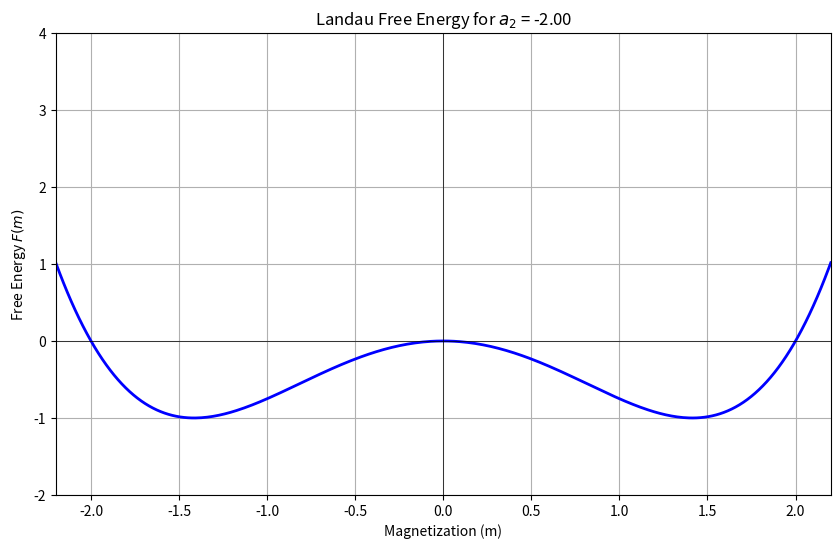

This figure's Python source: (Note: this script raises an exception after producing the figure.)
import numpy as np
import matplotlib.pyplot as plt
import matplotlib.animation as animation

# Define the Landau free energy function
def landau_free_energy(m, a2, a4=1.0):
    return 0.5 * a2 * m**2 + 0.25 * a4 * m**4

# Magnetization range
m = np.linspace(-2.2, 2.2, 400)

# Setup figure
fig, ax = plt.subplots(figsize=(10, 6))
line, = ax.plot([], [], lw=2)
ax.set_xlim(-2.2, 2.2)
ax.set_ylim(-2, 4)
ax.set_xlabel('Magnetization (m)')
ax.set_ylabel('Free Energy $F(m)$')
ax.axhline(0, color='black', linewidth=0.5)
ax.axvline(0, color='black', linewidth=0.5)
ax.grid(True)

def animate(a2):
    ax.clear()
    F = landau_free_energy(m, a2)
    ax.plot(m, F, lw=2, color='blue')
    ax.set_title(f'Landau Free Energy for $a_2$ = {a2:.2f}')
    ax.set_xlabel('Magnetization (m)')
    ax.set_ylabel('Free Energy $F(m)$')
    ax.axhline(0, color='black', linewidth=0.5)
    ax.axvline(0, color='black', linewidth=0.5)
    ax.set_xlim(-2.2, 2.2)
    ax.set_ylim(-2, 4)
    ax.grid(True)

# Create animation
a2_values = np.linspace(2, -2, 100)
ani = animation.FuncAnimation(fig, animate, frames=a2_values, interval=100)

# Save animation as movie
ani.save('landau_free_energy_evolution.mp4', writer='ffmpeg', fps=10)

# Show animation
plt.show()
